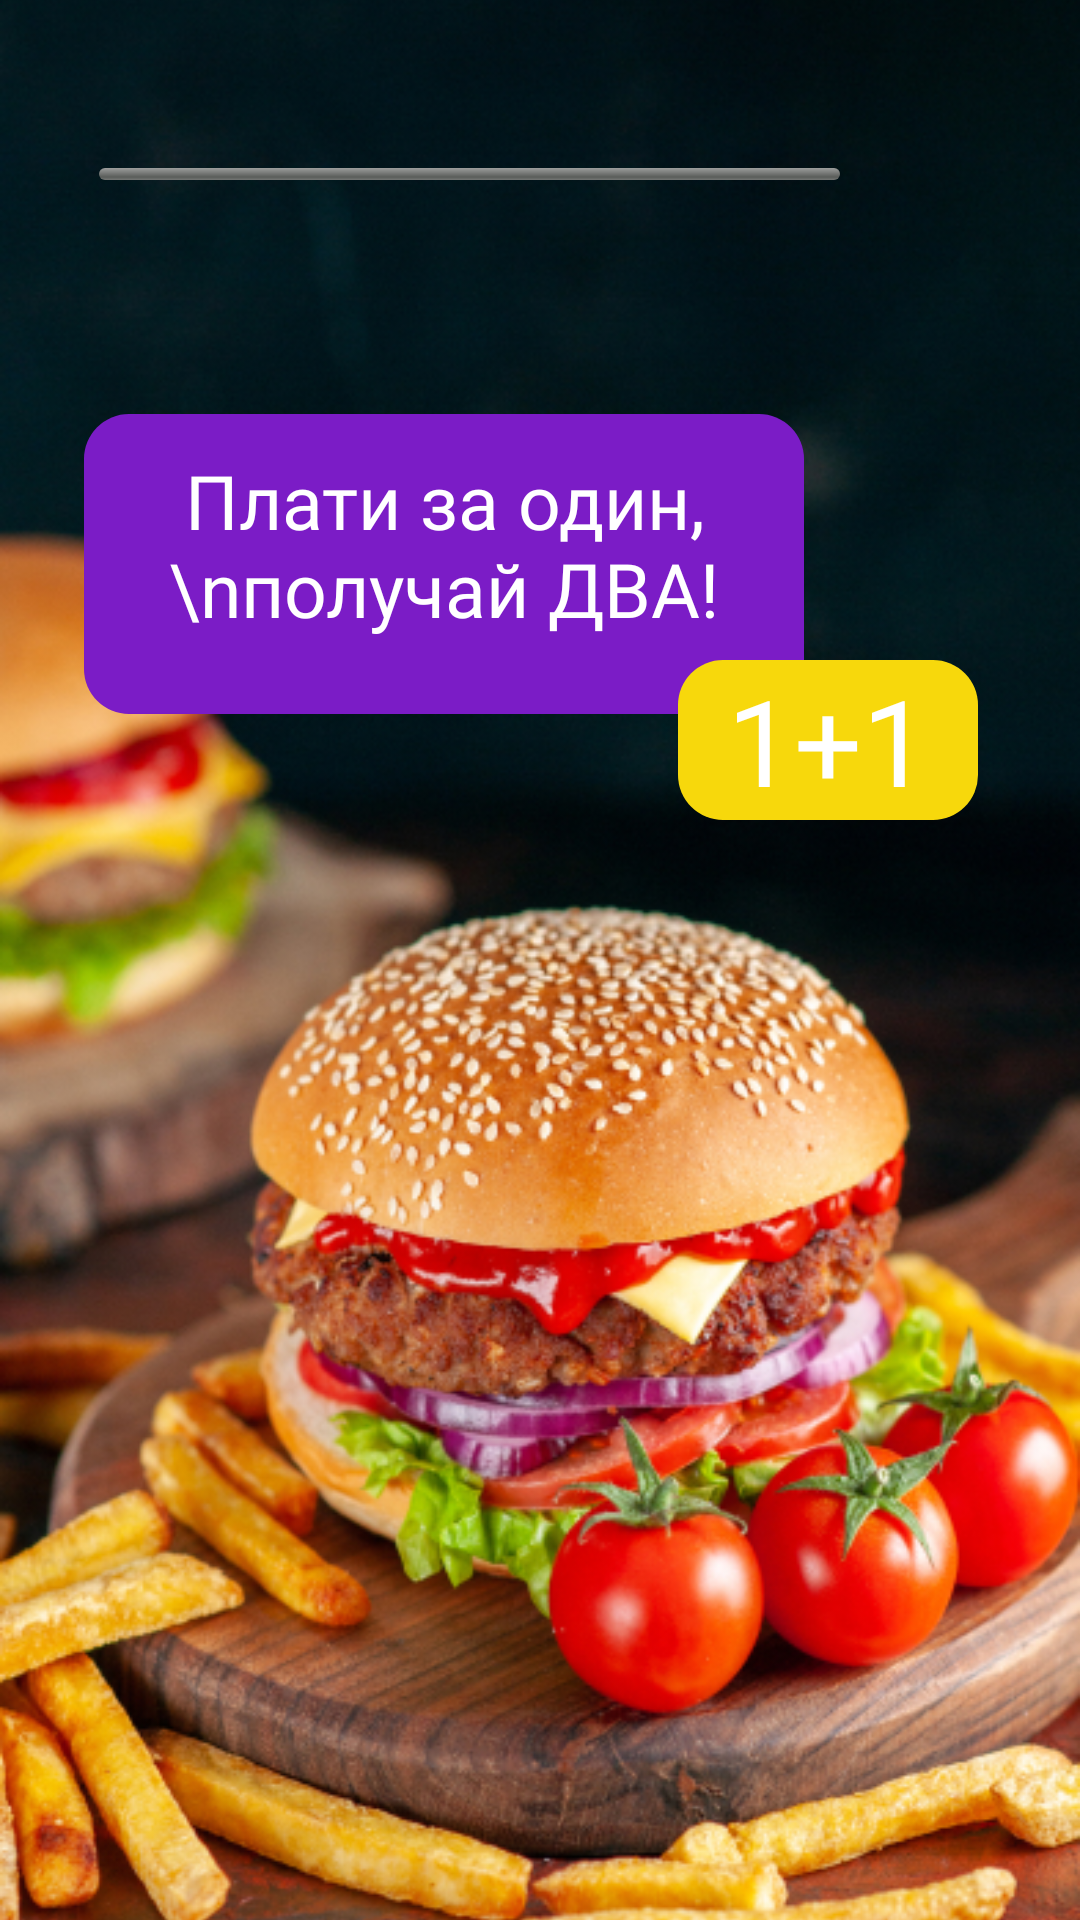

Write the Android layout XML for this screen, with the resource values it uses.
<!-- AndroidManifest.xml: application theme Theme.Deli -->
<!-- res/layout/fragment_advertisement.xml -->
<?xml version="1.0" encoding="utf-8"?>
<FrameLayout
    android:id="@+id/advertisement_fragment"
    xmlns:android="http://schemas.android.com/apk/res/android"
    xmlns:app="http://schemas.android.com/apk/res-auto"
    xmlns:tools="http://schemas.android.com/tools"
    android:layout_width="match_parent"
    android:layout_height="match_parent"
    tools:context=".Fragments.AdvertisementFragment">

    <ImageView
        android:id="@+id/adv"
        android:layout_width="match_parent"
        android:layout_height="match_parent"
        android:scaleType="centerCrop"
        android:src="@drawable/adsburger"/>

    <ProgressBar
        android:id="@+id/progressBarTimer"
        android:layout_width="match_parent"
        android:layout_height="4dp"
        android:layout_marginStart="33dp"
        android:layout_marginEnd="80dp"
        android:layout_marginTop="56dp"
        android:layout_centerHorizontal="true"
        style="@android:style/Widget.ProgressBar.Horizontal"/>

    <androidx.appcompat.widget.AppCompatButton
        android:id="@+id/x_image"
        android:background="@drawable/component_1"
        android:layout_marginStart="350dp"
        android:layout_marginTop="43dp"
        android:layout_width="37dp"
        android:layout_height="37dp"/>

    <TextView
        android:id="@+id/need_change_text"
        android:paddingTop="12dp"
        android:fontFamily="@font/montserrat_extrabold"
        android:textAlignment="center"
        android:layout_marginTop="138dp"
        android:layout_marginStart="28dp"
        android:textColor="@color/white"
        android:textSize="25sp"
        android:background="@drawable/background_advirtisment"
        android:text="Плати за один,\nполучай ДВА!"
        android:layout_width="240dp"
        android:layout_height="100dp"/>

    <TextView
        android:layout_width="100dp"
        android:layout_height="wrap_content"
        android:layout_marginStart="226dp"
        android:layout_marginTop="220dp"
        android:background="@drawable/back_1_1"
        android:fontFamily="@font/montserrat_extrabold"
        android:text="1+1"
        android:textAlignment="center"
        android:textColor="@color/white"
        android:textSize="40sp" />

    <Button
        android:id="@+id/ads_order_button"
        android:layout_width="match_parent"
        android:layout_height="55dp"
        android:layout_marginStart="41dp"
        android:layout_marginTop="690dp"
        android:layout_marginEnd="41dp"
        android:backgroundTint="#7B1CC6"
        android:text="Перейти к заказу"
        android:textSize="16sp"
        android:textStyle="bold"
        app:cornerRadius="15dp" />

</FrameLayout>
<!-- resources referenced by this layout -->
<resources>
  <color name="white">#FFFFFFFF</color>
  <!-- drawable adsburger: jpg bitmap (drawable, 429826 bytes) -->
  <!-- drawable back_1_1 (drawable) -->
  <shape xmlns:android="http://schemas.android.com/apk/res/android"
      android:shape="rectangle">
      <solid android:color="#F7D80C"/>
      <corners android:radius="15dp"/>
  </shape>
  <!-- drawable background_advirtisment (drawable) -->
  <shape xmlns:android="http://schemas.android.com/apk/res/android"
      android:shape="rectangle">
      <solid android:color="#7B1CC6"/>
      <corners android:radius="15dp"/>
  </shape>
  <style name="Theme.Deli" parent="Base.Theme.Deli" />
  <style name="Base.Theme.Deli" parent="Theme.Material3.DayNight.NoActionBar">
      </style>
</resources>
